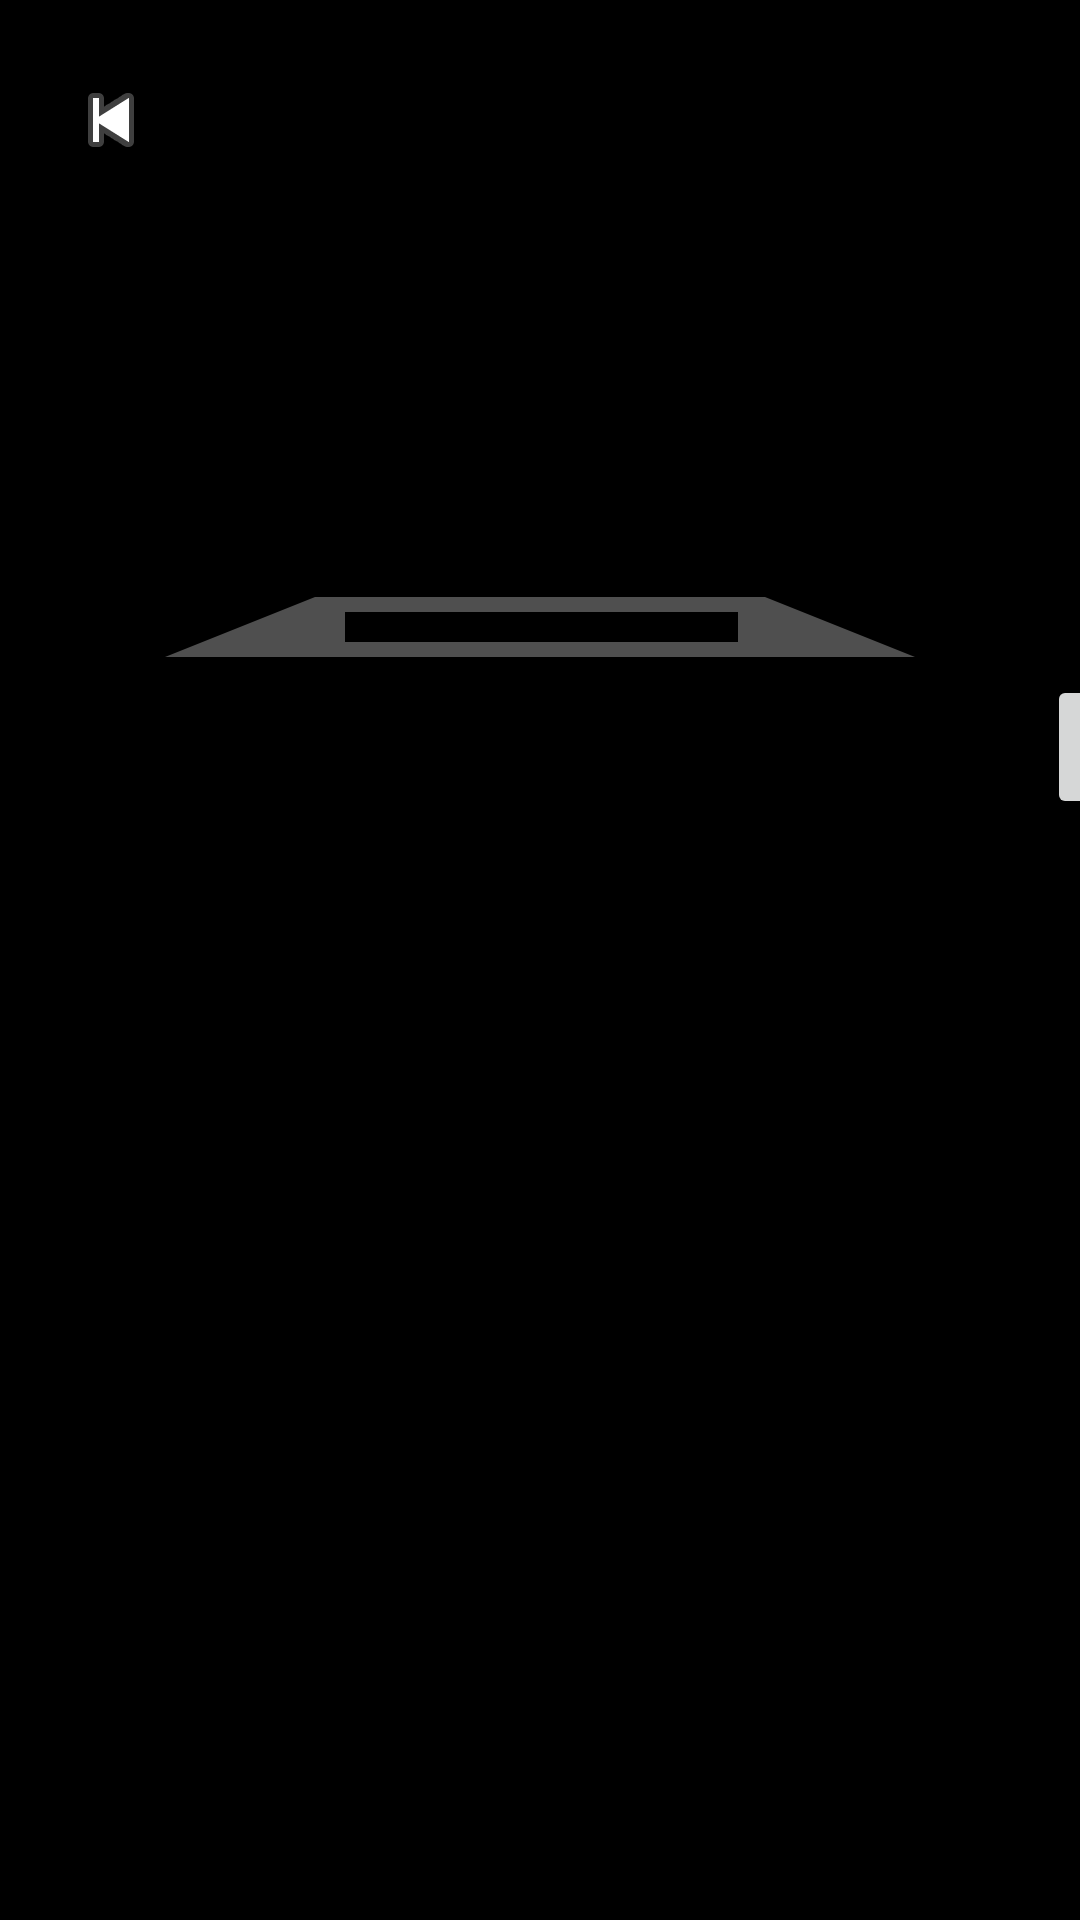

Write the Android layout XML for this screen, with the resource values it uses.
<!-- AndroidManifest.xml: activity theme Theme.SeniorProject2.Fullscreen -->
<!-- res/layout/activity_fullscreen.xml -->
<?xml version="1.0" encoding="utf-8"?>
<androidx.constraintlayout.widget.ConstraintLayout xmlns:android="http://schemas.android.com/apk/res/android"
    xmlns:app="http://schemas.android.com/apk/res-auto"
    xmlns:tools="http://schemas.android.com/tools"
    android:layout_width="match_parent"
    android:layout_height="match_parent"
    android:background="@color/black"
    android:clickable="true"
    android:focusable="true"
    android:focusableInTouchMode="true"
    android:id="@+id/mainScreen">

    <TextView
        android:id="@+id/score"
        android:layout_width="wrap_content"
        android:layout_height="wrap_content"
        android:layout_marginBottom="350dp"
        android:textAlignment="center"
        android:textSize="72sp"
        app:layout_constraintBottom_toBottomOf="parent"
        app:layout_constraintEnd_toEndOf="parent"
        app:layout_constraintStart_toStartOf="parent"
        app:layout_constraintTop_toTopOf="parent"
        tools:ignore="VisualLintOverlap">
    </TextView>

    <ImageView
        android:id="@+id/bottom_bar"
        android:layout_width="wrap_content"
        android:layout_height="wrap_content"
        android:layout_alignParentBottom="true"
        android:layout_centerHorizontal="true"
        android:minHeight="32dp"
        android:src="@drawable/bottom_sheet_bar"
        app:layout_constraintTop_toBottomOf="@id/score"
        app:layout_constraintStart_toStartOf="parent"
        app:layout_constraintEnd_toEndOf="parent"
        tools:ignore="SpeakableTextPresentCheck"
        android:contentDescription="@string/bottom_bar_desc"/>

    <RelativeLayout
        android:layout_width="wrap_content"
        android:layout_height="wrap_content"
        app:layout_constraintTop_toBottomOf="@id/bottom_bar"
        app:layout_constraintStart_toStartOf="parent"
        app:layout_constraintEnd_toEndOf="parent"
        android:id="@+id/upgradesList"
        tools:ignore="VisualLintBounds">

        <androidx.constraintlayout.widget.ConstraintLayout
            android:layout_width="match_parent"
            android:layout_height="wrap_content"
            android:layout_centerHorizontal="true"
            android:id="@+id/upgradesListB"
            android:background="@color/black_overlay">

            <TextView
                android:id="@+id/upgrade1Text"
                android:layout_width="wrap_content"
                android:layout_height="wrap_content"
                android:layout_alignParentStart="true"
                android:text="@string/upgrade1"
                android:textSize="16sp"
                app:layout_constraintEnd_toStartOf="@id/buyButton"
                app:layout_constraintHorizontal_bias="1.0"
                app:layout_constraintStart_toStartOf="@id/upgradesListB"
                app:layout_constraintTop_toTopOf="@id/upgradesListB"
                tools:ignore="VisualLintBounds" />

            <Button
                android:id="@+id/buyButton"
                android:layout_width="wrap_content"
                android:layout_height="wrap_content"
                android:layout_alignParentEnd="true"
                android:layout_marginStart="297dp"
                android:padding="8dp"
                android:text="@string/buy"
                app:layout_constraintEnd_toEndOf="@id/upgradesListB"
                app:layout_constraintStart_toEndOf="@+id/upgrade1Text"
                app:layout_constraintTop_toTopOf="@id/upgradesListB"
                tools:ignore="VisualLintBounds" />
        </androidx.constraintlayout.widget.ConstraintLayout>
    </RelativeLayout>

    <ImageButton
        android:id="@+id/back_button"
        android:layout_width="48dp"
        android:layout_height="48dp"
        android:layout_marginTop="16dp"
        android:background="@color/black"
        android:contentDescription="@string/back_button"
        android:onClick="back"
        app:layout_constraintEnd_toEndOf="parent"
        app:layout_constraintHorizontal_bias="0.042"
        app:layout_constraintStart_toStartOf="parent"
        app:layout_constraintTop_toTopOf="parent"
        app:srcCompat="@android:drawable/ic_media_previous" />
</androidx.constraintlayout.widget.ConstraintLayout>
<!-- resources referenced by this layout -->
<resources>
  <!-- drawable bottom_sheet_bar (drawable) -->
  <vector xmlns:android="http://schemas.android.com/apk/res/android"
      android:width="250dp"
      android:height="20dp"
      android:viewportWidth="250"
      android:viewportHeight="20">
  
      <path
          android:fillColor="#4F4F4F"
          android:pathData="M0,20 L50,0 L200,0 L250,20 Z" />
  
      <path
          android:fillColor="#000000"
          android:pathData="M60,15 L191,15 L191,5 L60,5 Z" />
  
  
  </vector>
  <string name="back_button">Back</string>
  <string name="bottom_bar_desc">The bottom bar of the game used to open the upgrades menu</string>
  <string name="buy">BUY</string>
  <style name="Theme.SeniorProject2.Fullscreen" parent="Theme.SeniorProject2">
          <item name="android:actionBarStyle">
              @style/Widget.Theme.SeniorProject2.NoActionBar.Fullscreen
          </item>
          <item name="android:windowActionBarOverlay">true</item>
          <item name="android:windowBackground">@null</item>
      </style>
  <style name="Theme.SeniorProject2" parent="Theme.MaterialComponents.DayNight.DarkActionBar">
          
          <item name="colorPrimary">@color/black</item>
          <item name="colorPrimaryVariant">@color/black_overlay</item>
          <item name="colorOnPrimary">@color/white</item>
          
          <item name="colorSecondary">@color/purple_700</item>
          <item name="colorSecondaryVariant">@color/purple_200</item>
          <item name="colorOnSecondary">@color/white</item>
          
          <item name="android:statusBarColor">?attr/colorPrimaryVariant</item>
          
      </style>
  <style name="Widget.Theme.SeniorProject2.NoActionBar.Fullscreen" parent="Widget.AppCompat.ActionBar">
          <item name="android:background">@color/black_overlay</item>
          <item name="android:windowActionBar">false</item>
          <item name="android:windowNoTitle">true</item>
          <item name="android:windowFullscreen">true</item>
      </style>
  <!-- not gathered from this repository: default colours our renderer supplied (Android Studio template values) -->
  <color name="purple_200">#FFBB86FC</color>
  <color name="purple_700">#FF3700B3</color>
  <color name="black">#FF000000</color>
  <color name="white">#FFFFFFFF</color>
</resources>
